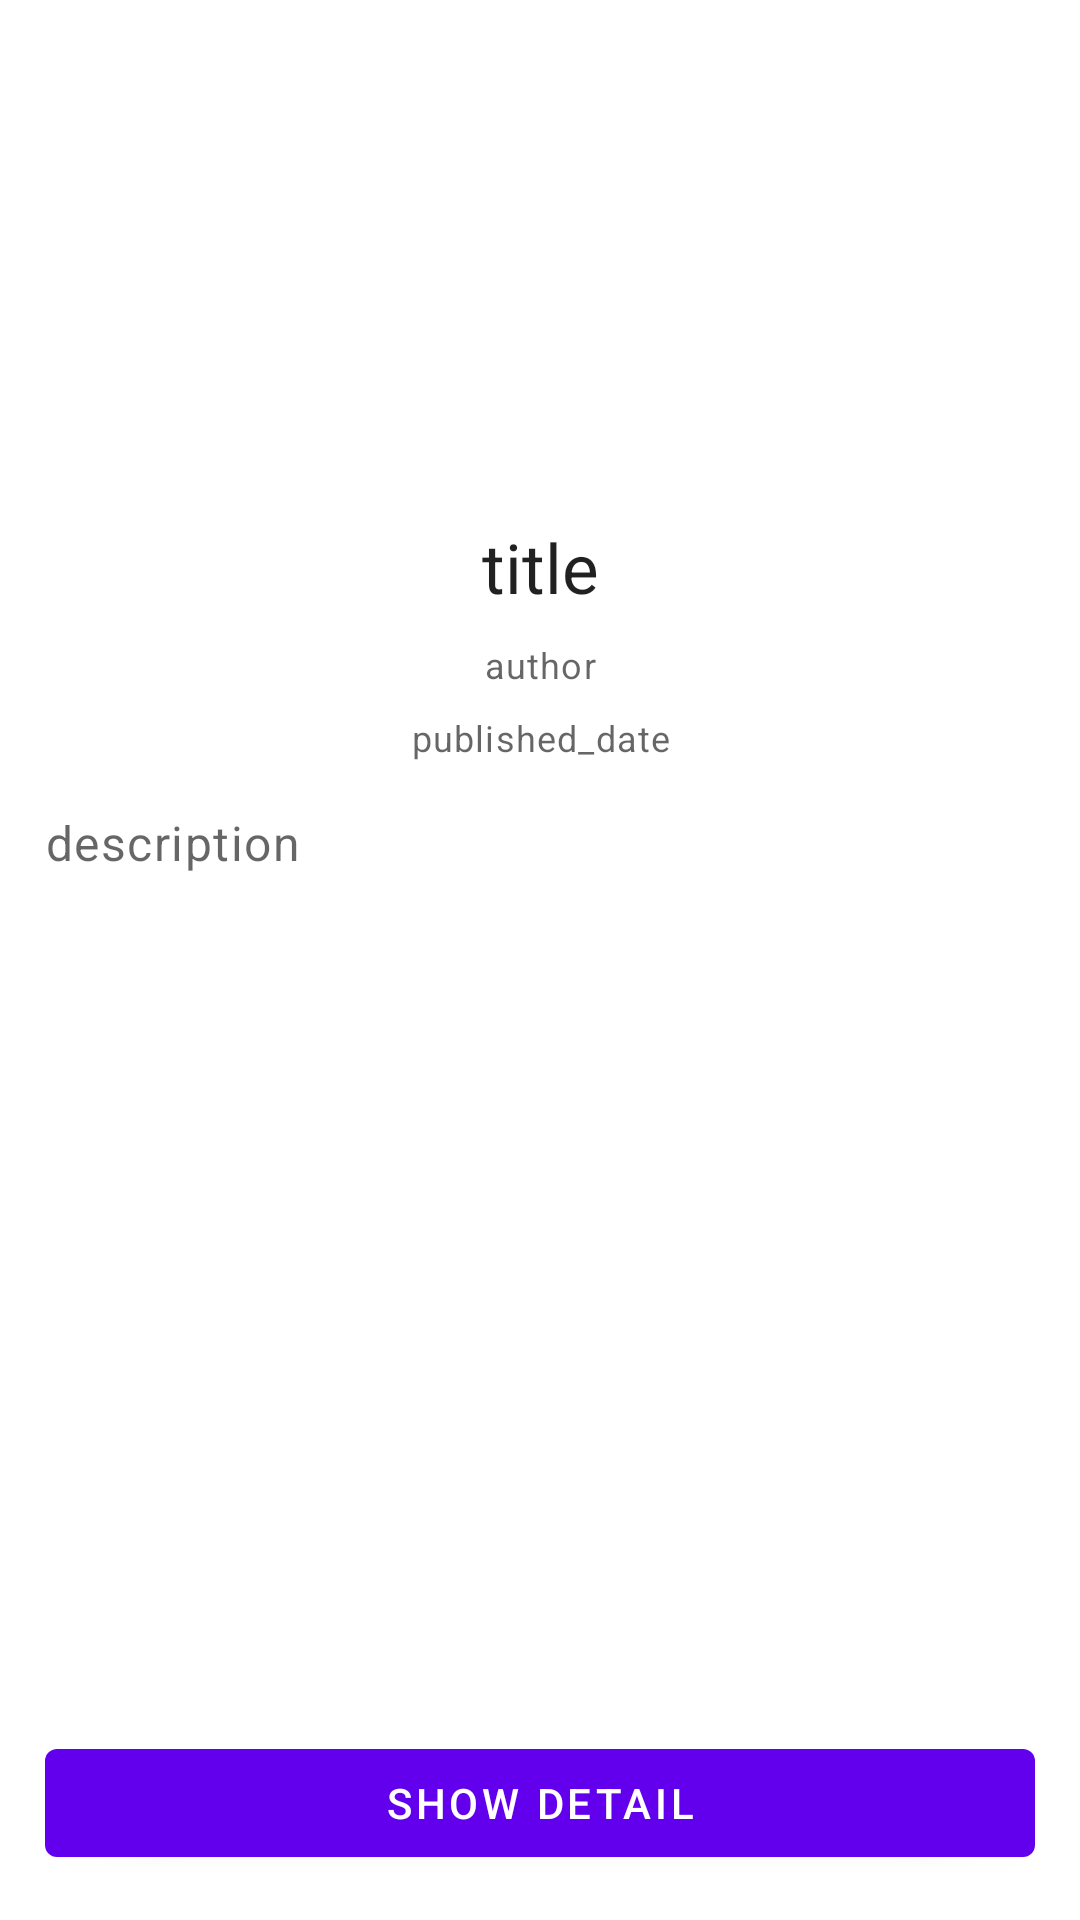

Write the Android layout XML for this screen, with the resource values it uses.
<!-- AndroidManifest.xml: application theme Theme.BookFinderApp -->
<!-- res/layout/fragment_book_detail.xml -->
<?xml version="1.0" encoding="utf-8"?>
<androidx.constraintlayout.widget.ConstraintLayout xmlns:android="http://schemas.android.com/apk/res/android"
    xmlns:app="http://schemas.android.com/apk/res-auto"
    xmlns:tools="http://schemas.android.com/tools"
    android:layout_width="match_parent"
    android:layout_height="match_parent"
    android:padding="15dp"
    tools:context=".presentation.BookDetailFragment">

    <androidx.appcompat.widget.AppCompatImageView
        android:id="@+id/book_detail_thumbnail"
        android:layout_width="100dp"
        android:layout_height="150dp"
        android:scaleType="fitCenter"
        app:layout_constraintTop_toTopOf="parent"
        app:layout_constraintLeft_toLeftOf="parent"
        app:layout_constraintRight_toRightOf="parent"/>

    <androidx.appcompat.widget.AppCompatTextView
        android:id="@+id/book_detail_title"
        android:layout_width="match_parent"
        android:layout_height="wrap_content"
        android:text="title"
        android:gravity="center"
        android:ellipsize="end"
        android:maxLines="1"
        android:autoSizeMaxTextSize="23sp"
        android:autoSizeMinTextSize="18sp"
        android:autoSizeStepGranularity="1sp"
        android:autoSizeTextType="uniform"
        android:textAppearance="@style/TextAppearance.MaterialComponents.Headline5"
        android:layout_marginTop="8dp"
        app:layout_constraintTop_toBottomOf="@id/book_detail_thumbnail" />

    <androidx.appcompat.widget.AppCompatTextView
        android:id="@+id/book_detail_author"
        android:layout_width="match_parent"
        android:layout_height="wrap_content"
        android:text="author"
        android:gravity="center"
        android:ellipsize="end"
        android:maxLines="1"
        android:textAppearance="?attr/textAppearanceCaption"
        android:textColor="?android:attr/textColorSecondary"
        android:layout_marginTop="8dp"
        app:layout_constraintTop_toBottomOf="@id/book_detail_title" />

    <androidx.appcompat.widget.AppCompatTextView
        android:id="@+id/book_detail_published_date"
        android:layout_width="match_parent"
        android:layout_height="wrap_content"
        android:text="published_date"
        android:gravity="center"
        android:ellipsize="end"
        android:maxLines="1"
        android:textAppearance="?attr/textAppearanceCaption"
        android:textColor="?android:attr/textColorSecondary"
        android:layout_marginTop="8dp"
        app:layout_constraintTop_toBottomOf="@id/book_detail_author" />

    <androidx.core.widget.NestedScrollView
        android:layout_width="match_parent"
        android:layout_height="0dp"
        android:layout_marginVertical="16dp"
        app:layout_constraintTop_toBottomOf="@id/book_detail_published_date"
        app:layout_constraintBottom_toTopOf="@id/show_book_detail_link">

        <androidx.appcompat.widget.AppCompatTextView
            android:id="@+id/book_detail_description"
            android:layout_width="match_parent"
            android:layout_height="match_parent"
            android:text="description"
            android:textAppearance="?attr/textAppearanceBody1"
            android:textColor="?android:attr/textColorSecondary"/>
    </androidx.core.widget.NestedScrollView>

    <com.google.android.material.button.MaterialButton
        android:id="@+id/show_book_detail_link"
        android:layout_width="match_parent"
        android:layout_height="wrap_content"
        android:text="show detail"
        android:gravity="center"
        android:layout_marginTop="8dp"
        app:layout_constraintBottom_toBottomOf="parent"/>

</androidx.constraintlayout.widget.ConstraintLayout>
<!-- resources referenced by this layout -->
<resources>
  <style name="Theme.BookFinderApp" parent="Theme.MaterialComponents.DayNight.DarkActionBar">
          
          <item name="colorPrimary">@color/purple_500</item>
          <item name="colorPrimaryVariant">@color/purple_700</item>
          <item name="colorOnPrimary">@color/white</item>
          
          <item name="colorSecondary">@color/teal_200</item>
          <item name="colorSecondaryVariant">@color/teal_700</item>
          <item name="colorOnSecondary">@color/black</item>
          
          <item name="android:statusBarColor">?attr/colorPrimaryVariant</item>
          
      </style>
  <color name="purple_500">#FF6200EE</color>
  <color name="purple_700">#FF3700B3</color>
  <color name="white">#FFFFFFFF</color>
  <color name="teal_200">#FF03DAC5</color>
  <color name="teal_700">#FF018786</color>
  <color name="black">#FF000000</color>
</resources>
